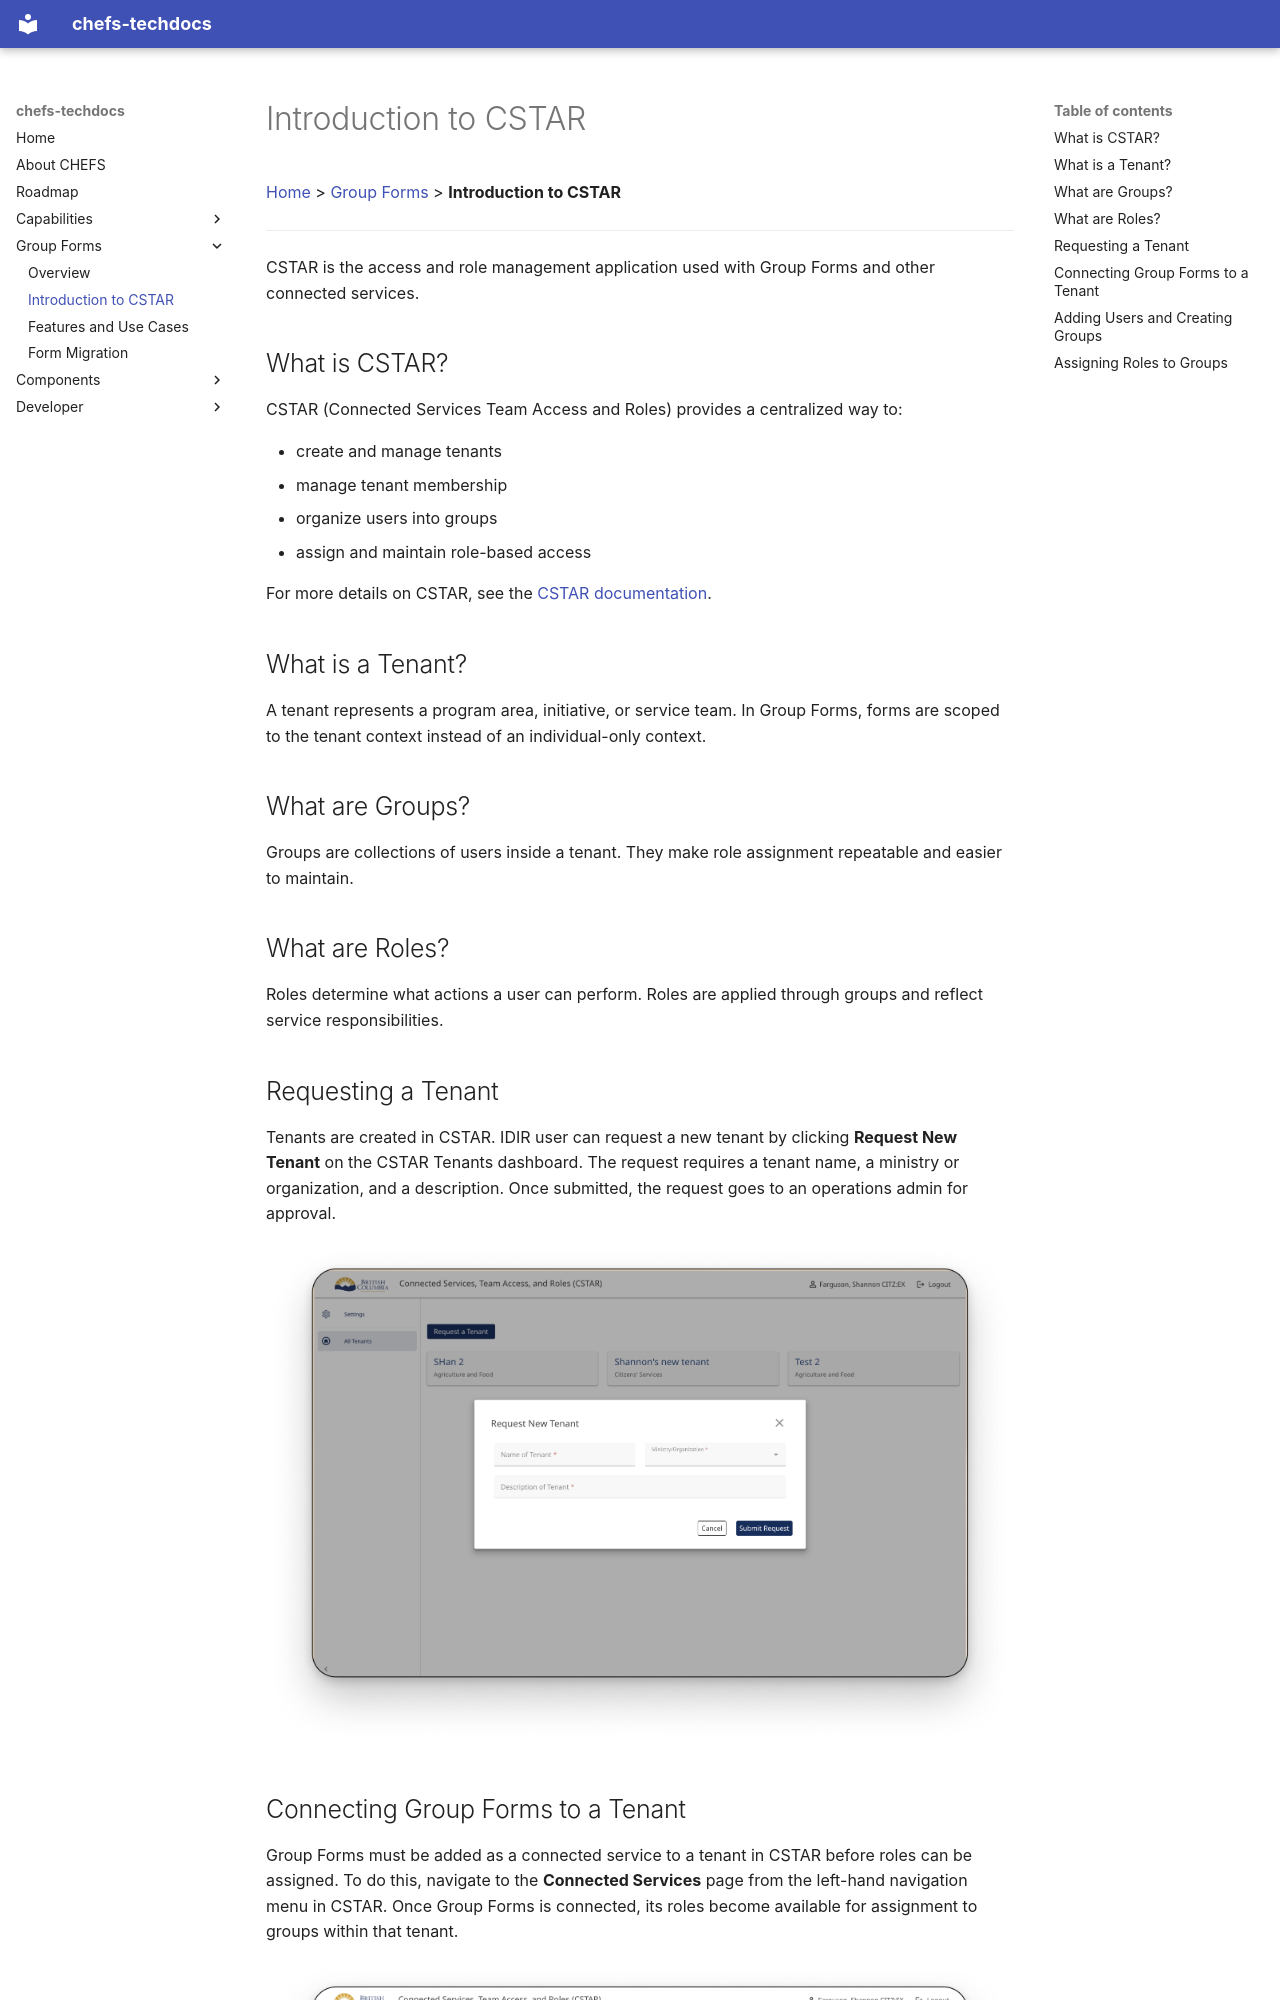

repository: bcgov/common-hosted-form-service-techdocs · page: Group-Forms/Introduction-to-CSTAR/index.html · generator: mkdocs

[Home](../index.md) > [Group Forms](index.md) > **Introduction to CSTAR**
***

CSTAR is the access and role management application used with Group Forms and other connected services.

## What is CSTAR?

CSTAR (Connected Services Team Access and Roles) provides a centralized way to:

- create and manage tenants
- manage tenant membership
- organize users into groups
- assign and maintain role-based access

For more details on CSTAR, see the [CSTAR documentation](https://bcgov.github.io/tenant-management-system/docs/overview/what-is-cstar/).

## What is a Tenant?

A tenant represents a program area, initiative, or service team. In Group Forms, forms are scoped to the tenant context instead of an individual-only context.

## What are Groups?

Groups are collections of users inside a tenant. They make role assignment repeatable and easier to maintain.

## What are Roles?

Roles determine what actions a user can perform. Roles are applied through groups and reflect service responsibilities.
